5-way image classification set "dataset" from GitHub (FezzMad/Computer-vision-project); label vocabulary: Gala apple, Golden apple, Granny Smith apple, honey crisp, Red Chief apple.

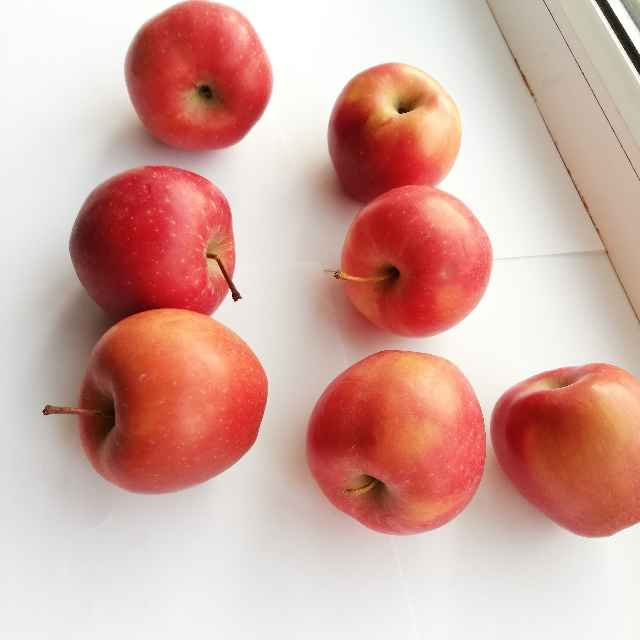
Label: Red Chief apple

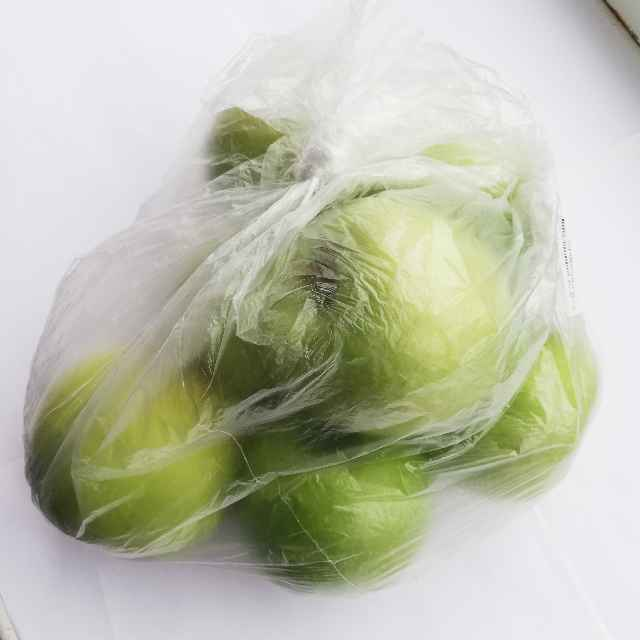
Label: Granny Smith apple

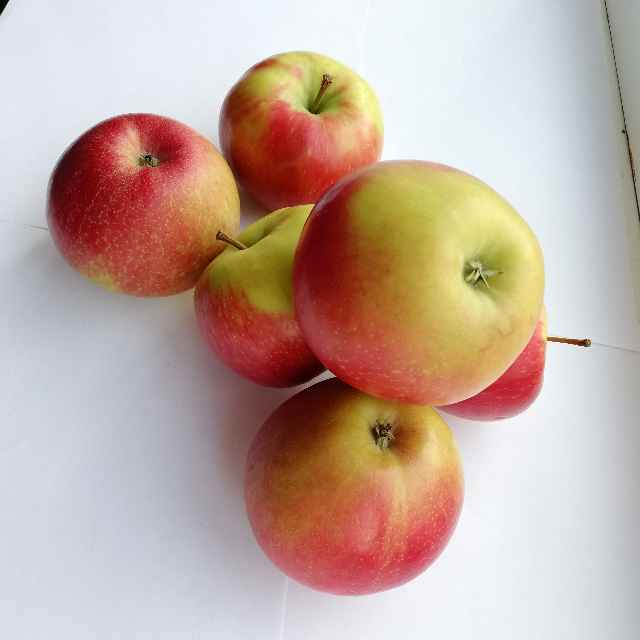
Label: honey crisp

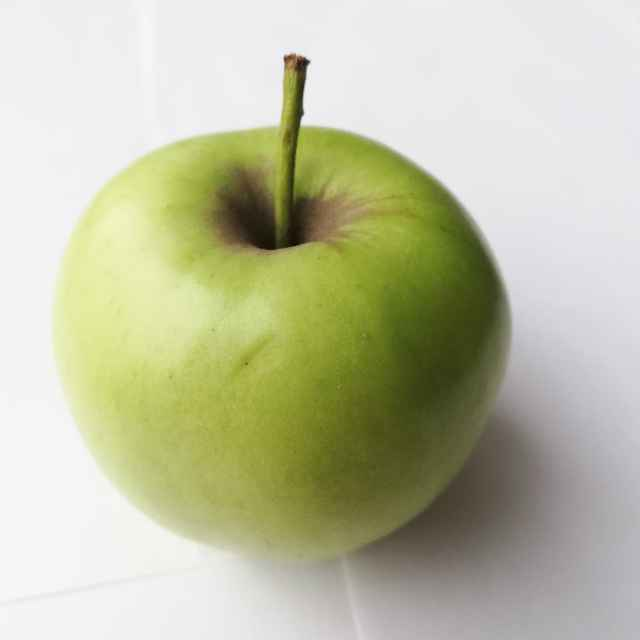
Label: Golden apple

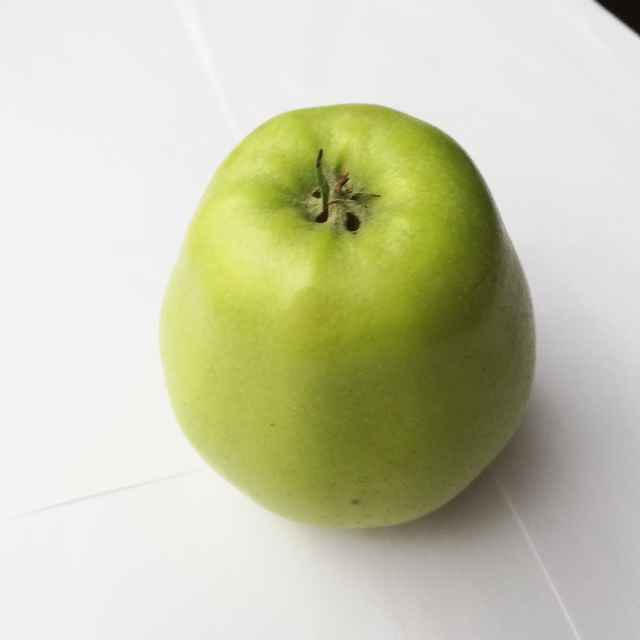
Label: Golden apple

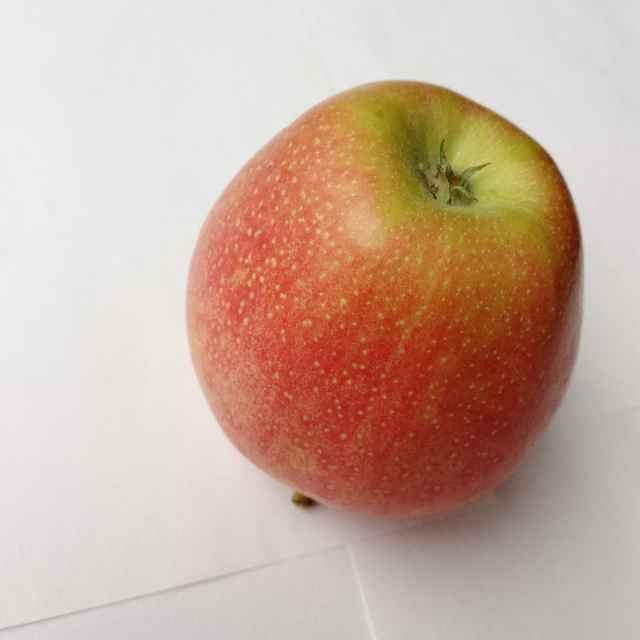
Label: Gala apple
